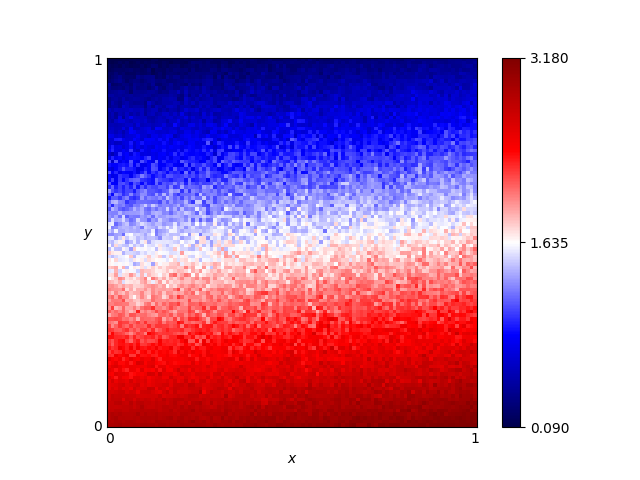

The file beside this chart, header and first rows:
x, y, score
0.46, 0.76, 1.105
0.54, 0.86, 0.685
0.16, 0.19, 2.485
0.61, 0.18, 2.485
0.82, 0.41, 2.095
0.72, 0.66, 1.335
0.63, 0.37, 2.2
0.41, 0.28, 2.21
0.16, 0.44, 1.695
0.8, 0.33, 2.07
0.84, 0.23, 2.575
0.25, 0.48, 1.805
0.62, 0.7, 1.15
0.78, 0.28, 2.275
0.03, 0.68, 1.02
0.57, 0.0, 3.075
0.69, 0.37, 2.105
0.46, 0.05, 2.905
0.65, 0.03, 3.005
0.56, 0.8, 0.755
0.28, 0.44, 1.795
0.65, 0.0, 3.06
0.57, 0.1, 2.775
0.44, 0.29, 2.145
0.63, 0.49, 1.74
0.26, 0.03, 2.895
0.92, 0.27, 2.305
0.69, 0.35, 2.165
0.79, 0.78, 0.97
0.3, 0.26, 2.25
0.98, 0.54, 1.51
0.25, 0.62, 1.195
0.55, 0.43, 1.68
0.19, 0.06, 2.765
0.14, 0.65, 1.155
0.09, 0.65, 1.13
0.92, 1.0, 0.315
0.51, 0.43, 1.715
0.36, 0.66, 1.025
0.33, 0.92, 0.485
0.01, 0.93, 0.2
0.25, 0.81, 0.715
0.9, 0.46, 1.815
0.3, 0.12, 2.73
0.87, 0.59, 1.495
0.8, 0.75, 0.965
0.93, 0.2, 2.72
0.34, 0.41, 1.87
0.05, 0.48, 1.56
0.9, 0.12, 2.755
0.59, 0.65, 1.065
0.72, 0.62, 1.415
0.29, 0.87, 0.48
0.02, 0.72, 1.11
0.8, 0.35, 2.15
0.09, 0.22, 2.23
0.05, 0.61, 1.01
0.49, 0.38, 1.96
0.62, 0.21, 2.285
0.79, 0.55, 1.625
... 10,141 more rows
